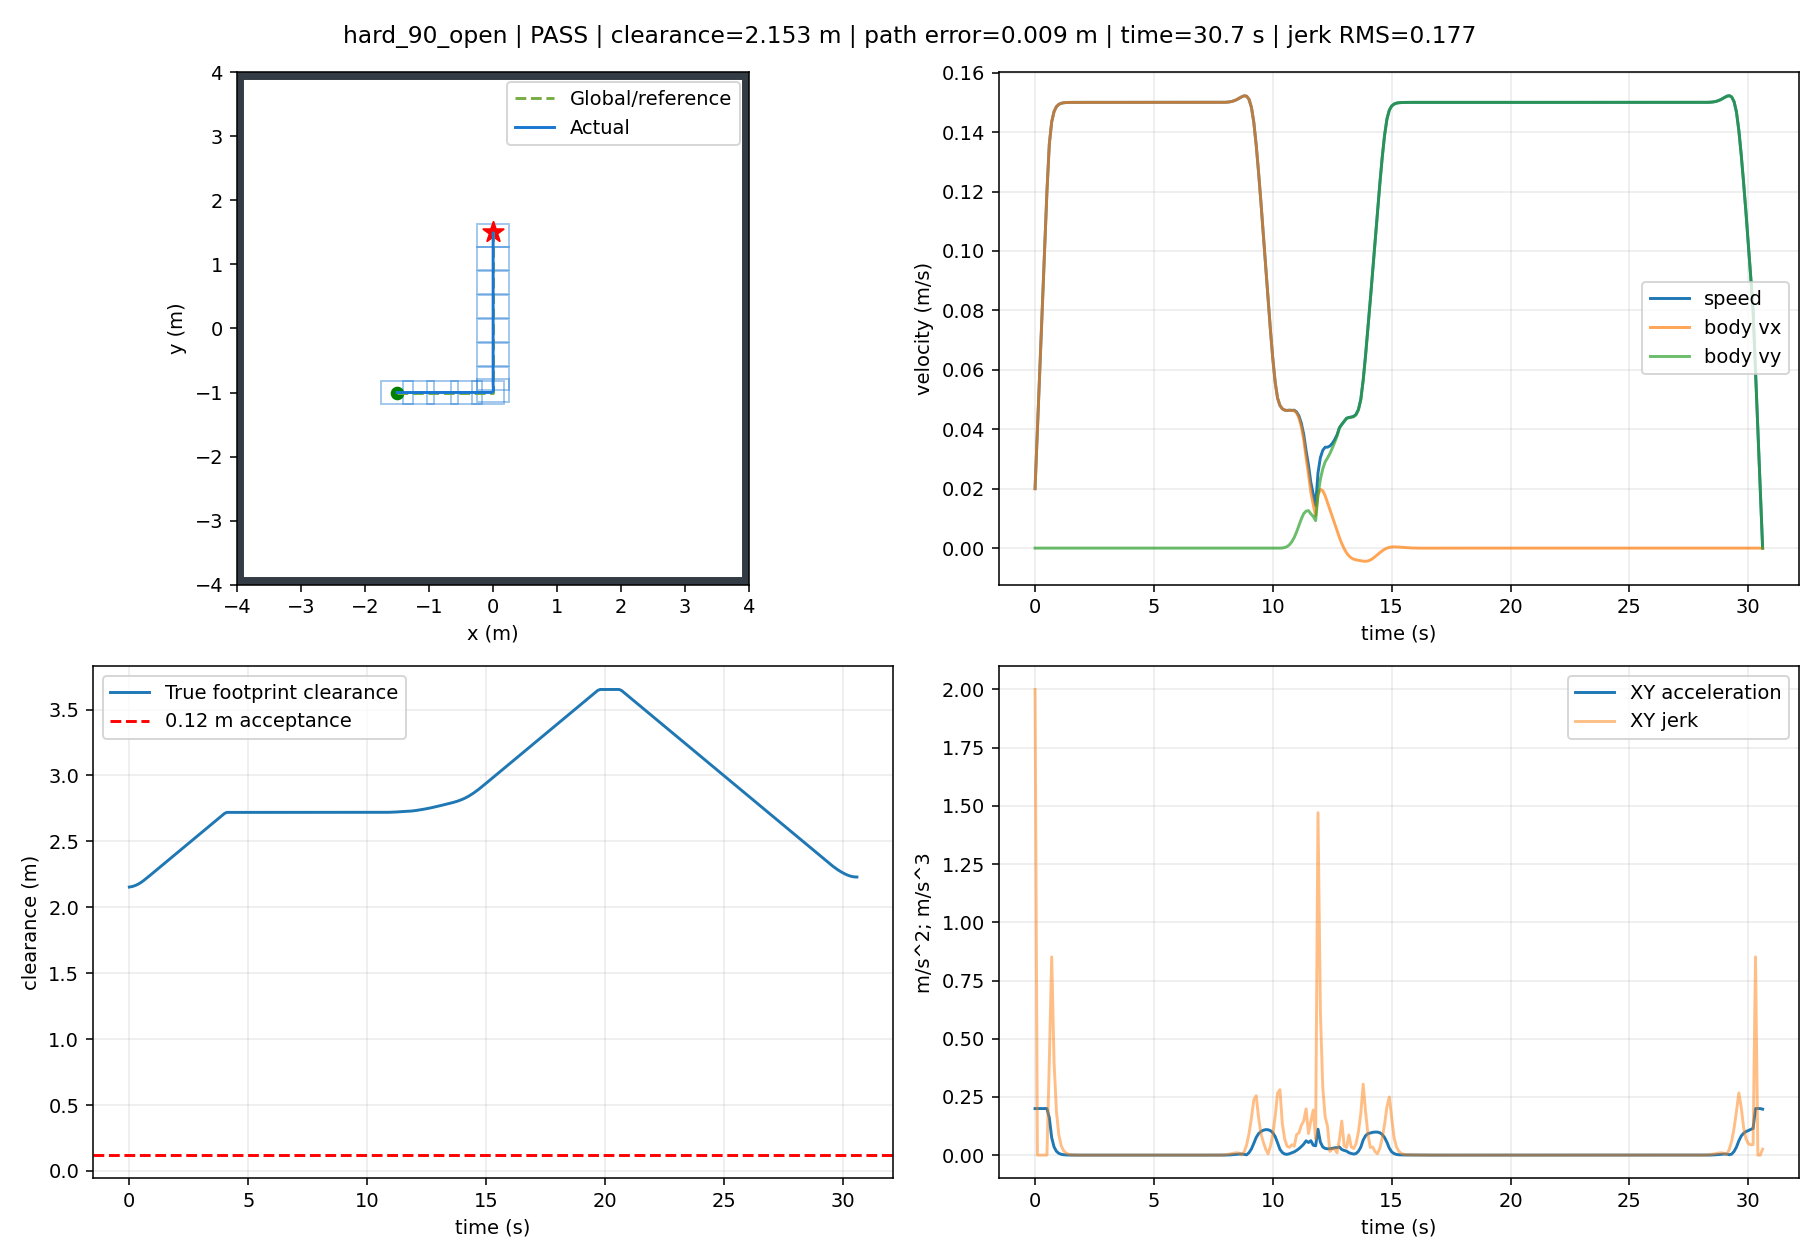

Source data for this figure (header and first rows):
t, x, y, yaw, raw_vx, raw_vy, body_vx, body_vy, control_v, control_phi, clearance, goal_distance, speed, solved, stop, arrived, solve_ms, ax, ay, jerk, dune_distance
0.0, -1.499, -1.0, 0.0, 0.02, 1.4638782641842278e-17, 0.02, 1.4638782641842275e-17, 0.02, 7.319391320921137e-16, 2.154, 2.915, 0.02, 1.0, False, False, 43.87, 0.2, 1.4638782641842274e-16, 2, 2.151
0.1, -1.496, -1.0, 0.0, 0.04, 2.5356011455719403e-17, 0.04, 2.5356011455719403e-17, 0.04, 6.339002863929849e-16, 2.157, 2.913, 0.04, 1.0, False, False, 16.41, 0.2, 1.0717228813877129e-16, 9.20391560280561e-16, 2.152
0.2, -1.49, -1.0, 0.0, 0.06, 1.9075375922611376e-17, 0.06, 1.9075375922611376e-17, 0.06, 3.179229320435229e-16, 2.162, 2.911, 0.06, 1.0, False, False, 15.95, 0.2, -6.280635533108027e-17, 1.722298209184629e-15, 2.156
0.3, -1.483, -1.0, 0.0, 0.08, -9.308340344981217e-18, 0.08, -9.308340344981217e-18, 0.08, -1.163542543122652e-16, 2.169, 2.907, 0.08, 1.0, False, False, 15.84, 0.2, -2.838371626759259e-16, 2.210308073448456e-15, 2.161
0.4, -1.474, -1.0, 0.0, 0.1, 6.025931737355588e-17, 0.1, 6.025931737355588e-17, 0.1, 6.025931737355587e-16, 2.179, 2.902, 0.1, 1.0, False, False, 15.82, 0.2, 6.956765771853709e-16, 9.795137398612968e-15, 2.168
0.5, -1.463, -1.0, 0.0, 0.12, -1.0104208147594081e-16, 0.12, -1.0104208147594081e-16, 0.12, -8.420173456328399e-16, 2.19, 2.897, 0.12, 1.0, False, False, 15.84, 0.2, -1.6130139884949668e-15, 2.3086905656803376e-14, 2.177
0.6, -1.45, -1.0, 0.0, 0.136, -2.2478897039325676e-17, 0.136, -2.2478897039325676e-17, 0.136, -1.6530968059883883e-16, 2.203, 2.89, 0.136, 1.0, False, False, 15.96, 0.1598, 7.856318443661513e-16, 0.4019, 2.188
0.7, -1.435, -1.0, 0.0, 0.1434, -1.4361670004119565e-16, 0.1434, -1.4361670004119565e-16, 0.1434, -1.0011723735661426e-15, 2.217, 2.883, 0.1434, 1.0, False, False, 15.89, 0.07468, -1.2113780300186999e-15, 0.8513, 2.202
0.8, -1.421, -1.0, 0.0, 0.1469, 9.108741755406742e-17, 0.1469, 9.108741755406742e-17, 0.1469, 6.19902004746678e-16, 2.232, 2.875, 0.1469, 1.0, False, False, 15.95, 0.0349, 2.3470411759526306e-15, 0.3978, 2.216
0.9, -1.406, -1.0, 0.0, 0.1486, 1.8115146712480908e-17, 0.1486, 1.8115146712480908e-17, 0.1486, 1.2193063300488824e-16, 2.247, 2.868, 0.1486, 1.0, False, False, 15.99, 0.01631, -7.297227084158651e-16, 0.1859, 2.231
1.0, -1.391, -1.0, 0.0, 0.1493, -1.2730505461419611e-17, 0.1493, -1.2730505461419611e-17, 0.1493, -8.525001953965923e-17, 2.262, 2.861, 0.1493, 1.0, False, False, 15.87, 0.007621, -3.0845652173900513e-16, 0.08687, 2.245
1.1, -1.376, -1.0, 0.0, 0.1497, -1.26550759878167e-16, 0.1497, -1.26550759878167e-16, 0.1497, -8.454327197609015e-16, 2.277, 2.854, 0.1497, 1.0, False, False, 15.95, 0.003562, -1.138202544167474e-15, 0.0406, 2.26
1.2, -1.361, -1.0, 0.0, 0.1499, -2.5989682277455497e-16, 0.1499, -2.5989682277455497e-16, 0.1499, -1.7343336588959111e-15, 2.292, 2.846, 0.1499, 1.0, False, False, 16.16, 0.001664, -1.3334606289638796e-15, 0.01897, 2.275
1.3, -1.346, -1.0, 0.0, 0.1499, -3.2895586756819853e-16, 0.1499, -3.2895586756819853e-16, 0.1499, -2.194037129175778e-15, 2.307, 2.839, 0.1499, 1.0, False, False, 16.5, 0.0007778, -6.905904479364356e-16, 0.008866, 2.29
1.4, -1.331, -1.0, 0.0, 0.15, -5.300979539665859e-16, 0.15, -5.300979539665859e-16, 0.15, -3.534737734081308e-15, 2.322, 2.832, 0.15, 1.0, False, False, 15.97, 0.0003635, -2.011420863983873e-15, 0.004143, 2.305
1.5, -1.316, -1.0, 0.0, 0.15, -5.320603861729497e-16, 0.15, -5.320603861729497e-16, 0.15, -3.5474216276679584e-15, 2.337, 2.825, 0.15, 1.0, False, False, 15.95, 0.0001698, -1.9624322063638752e-17, 0.001936, 2.32
1.6, -1.301, -1.0, 0.0, 0.15, -4.479500011383012e-16, 0.15, -4.479500011383012e-16, 0.15, -2.986471975716639e-15, 2.352, 2.818, 0.15, 1.0, False, False, 15.95, 7.937254338757915e-05, 8.411038503464858e-16, 0.0009048, 2.335
1.7, -1.286, -1.0, 0.0, 0.15, -5.926289712962261e-16, 0.15, -5.926289712962261e-16, 0.15, -3.950945516800984e-15, 2.367, 2.811, 0.15, 1.0, False, False, 15.95, 3.709177574084954e-05, -1.4467897015792493e-15, 0.0004228, 2.35
1.8, -1.271, -1.0, 0.0, 0.15, -5.459719216908527e-16, 0.15, -5.459719216908527e-16, 0.15, -3.639849710044001e-15, 2.382, 2.805, 0.15, 1.0, False, False, 15.94, 1.7333447674960922e-05, 4.665704960537341e-16, 0.0001976, 2.365
1.9, -1.256, -1.0, 0.0, 0.15, -5.978337018387606e-16, 0.15, -5.978337018387606e-16, 0.15, -3.985576893344744e-15, 2.397, 2.798, 0.15, 1.0, False, False, 15.93, 8.10013547181132e-06, -5.186178014790796e-16, 9.233312203149602e-05, 2.38
2.0, -1.241, -1.0, 0.0, 0.15, -8.024315212942804e-16, 0.15, -8.024315212942804e-16, 0.15, -5.349555318269832e-15, 2.412, 2.791, 0.15, 1.0, False, False, 15.89, 3.7852939455129686e-06, -2.0459781945551973e-15, 4.314841526298352e-05, 2.395
2.1, -1.226, -1.0, 0.0, 0.15, -1.6265651113111186e-15, 0.15, -1.6265651113111186e-15, 0.15, -1.0843778627145265e-14, 2.427, 2.784, 0.15, 1.0, False, False, 15.98, 1.7689148837374269e-06, -8.241335900168381e-15, 2.0163790617755417e-05, 2.41
2.2, -1.211, -1.0, 0.0, 0.15, -2.3802742906768734e-15, 0.15, -2.3802742906768734e-15, 0.15, -1.586850294291702e-14, 2.442, 2.778, 0.15, 1.0, False, False, 16.02, 8.266358969555299e-07, -7.537091793657547e-15, 9.42278986781897e-06, 2.425
2.3, -1.196, -1.0, 0.0, 0.15, -3.036619810521908e-15, 0.15, -3.036619810521908e-15, 0.15, -2.0244136643811836e-14, 2.457, 2.771, 0.15, 1.0, False, False, 16, 3.862972264290221e-07, -6.563455198450347e-15, 4.403386705265078e-06, 2.44
2.4, -1.181, -1.0, 0.0, 0.15, -3.397288465041101e-15, 0.15, -3.397288465041101e-15, 0.15, -2.264859215781362e-14, 2.472, 2.765, 0.15, 1.0, False, False, 31.34, 1.8054238382081422e-07, -3.606686545191931e-15, 2.0575484260820787e-06, 2.455
2.5, -1.166, -1.0, 0.0, 0.15, -3.646787856417514e-15, 0.15, -3.646787856417514e-15, 0.15, -2.4311920241964523e-14, 2.487, 2.759, 0.15, 1.0, False, False, 32.22, 8.435856846400469e-08, -2.494993913764131e-15, 9.618381535680953e-07, 2.47
2.6, -1.151, -1.0, 0.0, 0.15, -3.758725455636825e-15, 0.15, -3.758725455636825e-15, 0.15, -2.5058170281763244e-14, 2.502, 2.752, 0.15, 1.0, False, False, 32.87, 3.941660497996935e-08, -1.1193759921931055e-15, 4.4941963484035357e-07, 2.485
2.7, -1.136, -1.0, 0.0, 0.15, -3.972491441067278e-15, 0.15, -3.972491441067278e-15, 0.15, -2.6483276558974703e-14, 2.517, 2.746, 0.15, 1.0, False, False, 31.47, 1.841744007302637e-08, -2.1376598543045325e-15, 2.0999164906943e-07, 2.5
2.8, -1.121, -1.0, 0.0, 0.15, -3.7992500704526085e-15, 0.15, -3.7992500704526085e-15, 0.15, -2.532833393046309e-14, 2.532, 2.74, 0.15, 1.0, False, False, 31.46, 8.605568757591442e-09, 1.7324137061466955e-15, 9.81187131543569e-08, 2.515
2.9, -1.106, -1.0, 0.0, 0.15, -4.327459970778549e-15, 0.15, -4.327459970778549e-15, 0.15, -2.884973320635263e-14, 2.547, 2.734, 0.15, 1.0, False, False, 31.47, 4.020947741434355e-09, -5.282099003259407e-15, 4.584621016162452e-08, 2.53
3.0, -1.091, -1.0, 0.0, 0.15, -3.896642173463265e-15, 0.15, -3.896642173463265e-15, 0.15, -2.5977614518293473e-14, 2.562, 2.728, 0.15, 1.0, False, False, 31.51, 1.878805166999342e-09, 4.3081779731528444e-15, 2.1421425744564808e-08, 2.545
3.1, -1.076, -1.0, 0.0, 0.15, -4.343479041170064e-15, 0.15, -4.343479041170064e-15, 0.15, -2.895652695599817e-14, 2.577, 2.722, 0.15, 1.0, False, False, 31.5, 8.778605620207713e-10, -4.4683686770679925e-15, 1.0009446050170483e-08, 2.56
3.2, -1.061, -1.0, 0.0, 0.15, -4.456518231072757e-15, 0.15, -4.456518231072757e-15, 0.15, -2.9710121547611865e-14, 2.592, 2.716, 0.15, 1.0, False, False, 31.5, 4.1018549667981574e-10, -1.1303918990269332e-15, 4.676750653528678e-09, 2.575
3.3, -1.046, -1.0, 0.0, 0.15, -4.410578932807046e-15, 0.15, -4.410578932807046e-15, 0.15, -2.9403859555343265e-14, 2.607, 2.71, 0.15, 1.0, False, False, 31.42, 1.916614089658708e-10, 4.593929826571163e-16, 2.1852408771972784e-09, 2.59
3.4, -1.031, -1.0, 0.0, 0.15, -4.4969750578948474e-15, 0.15, -4.4969750578948474e-15, 0.15, -2.997983372086994e-14, 2.622, 2.704, 0.15, 1.0, False, False, 31.46, 8.955558516987594e-11, -8.639612508780169e-16, 1.021058238045706e-09, 2.605
3.5, -1.016, -1.0, 0.0, 0.15, -4.240399954957388e-15, 0.15, -4.240399954957388e-15, 0.15, -2.8269333033741906e-14, 2.637, 2.699, 0.15, 1.0, False, False, 31.48, 4.1847636467196025e-11, 2.5657510293745928e-15, 4.770794882596048e-10, 2.62
3.6, -1.001, -1.0, 0.0, 0.15, -4.0354278474757246e-15, 0.15, -4.0354278474757246e-15, 0.15, -2.6902852316813338e-14, 2.652, 2.693, 0.15, 1.0, False, False, 31.48, 1.955158257516132e-11, 2.049721074816636e-15, 2.229605389800632e-10, 2.635
3.7, -0.986, -1.0, 0.0, 0.15, -3.769858868252463e-15, 0.15, -3.769858868252463e-15, 0.15, -2.5132392455151387e-14, 2.667, 2.687, 0.15, 1.0, False, False, 31.37, 9.145739721105883e-12, 2.655689792232618e-15, 1.0405842871699277e-10, 2.65
3.8, -0.971, -1.0, 0.0, 0.15, -4.422394670035667e-15, 0.15, -4.422394670035667e-15, 0.15, -2.9482631133645657e-14, 2.682, 2.682, 0.15, 1.0, False, False, 31.06, 4.262978858804445e-12, -6.525358017832044e-15, 4.882769493848914e-11, 2.665
3.9, -0.956, -1.0, 0.0, 0.15, -4.724079641251115e-15, 0.15, -4.724079641251115e-15, 0.15, -3.1493864275045144e-14, 2.697, 2.677, 0.15, 1.0, False, False, 30.95, 1.9964585540321877e-12, -3.016849712154482e-15, 2.2665230203056523e-11, 2.68
4.0, -0.941, -1.0, 0.0, 0.15, -4.8276696008517196e-15, 0.15, -4.8276696008517196e-15, 0.15, -3.218446400569671e-14, 2.712, 2.671, 0.15, 1.0, False, False, 30.98, 9.300893388797249e-13, -1.0358995960060424e-15, 1.0663710551155457e-11, 2.695
4.1, -0.926, -1.0, 0.0, 0.15, -4.9217035200658956e-15, 0.15, -4.9217035200658956e-15, 0.15, -3.281135680044873e-14, 2.72, 2.666, 0.15, 1.0, False, False, 30.96, 4.3492986989690507e-13, -9.403391921417597e-16, 4.9515947820388016e-12, 2.71
4.2, -0.911, -1.0, 0.0, 0.15, -4.77696130067129e-15, 0.15, -4.77696130067129e-15, 0.15, -3.1846408671146703e-14, 2.72, 2.661, 0.15, 1.0, False, False, 31.29, 2.0650148258027912e-13, 1.4474221939460571e-15, 2.2844086660777524e-12, 2.719
4.3, -0.896, -1.0, 0.0, 0.15, -4.757494550814252e-15, 0.15, -4.757494550814252e-15, 0.15, -3.1716630338764505e-14, 2.72, 2.656, 0.15, 1.0, False, False, 31.93, 9.103828801926284e-14, 1.9466749857037985e-16, 1.1546999044150772e-12, 2.719
4.4, -0.881, -1.0, 0.0, 0.15, -4.879463086908906e-15, 0.15, -4.879463086908906e-15, 0.15, -3.2529753912727966e-14, 2.72, 2.651, 0.15, 1.0, False, False, 32.56, 4.468647674116255e-14, -1.2196853609465431e-15, 4.637338463787011e-13, 2.718
4.5, -0.866, -1.0, 0.0, 0.15, -4.923207416429163e-15, 0.15, -4.923207416429163e-15, 0.15, -3.282138277619585e-14, 2.72, 2.646, 0.15, 1.0, False, False, 30.91, 2.3592239273284576e-14, -4.374432952025681e-16, 2.1108736508863964e-13, 2.718
4.6, -0.851, -1.0, 0.0, 0.15, -4.9213341097672094e-15, 0.15, -4.9213341097672094e-15, 0.15, -3.2808894065115916e-14, 2.72, 2.641, 0.15, 1.0, False, False, 30.99, 1.1102230246251565e-14, 1.8733066619535827e-17, 1.2498336784086567e-13, 2.718
4.7, -0.836, -1.0, 0.0, 0.15, -4.7075176376055705e-15, 0.15, -4.7075176376055705e-15, 0.15, -3.138345091737145e-14, 2.72, 2.636, 0.15, 1.0, False, False, 15.37, 7.216449660063518e-15, 2.1381647216163886e-15, 4.426203938387682e-14, 2.718
4.8, -0.821, -1.0, 0.0, 0.15, -4.649628163953331e-15, 0.15, -4.649628163953331e-15, 0.15, -3.0997521093023127e-14, 2.72, 2.631, 0.15, 1.0, False, False, 31.23, 2.4980018054066022e-15, 5.788947365223976e-16, 4.9694137524995295e-14, 2.718
4.9, -0.806, -1.0, 0.0, 0.15, -4.508912651052898e-15, 0.15, -4.508912651052898e-15, 0.15, -3.005941767368683e-14, 2.72, 2.627, 0.15, 1.0, False, False, 31.13, 2.220446049250313e-15, 1.4071551290043296e-15, 8.735287491146548e-15, 2.718
5.0, -0.791, -1.0, 0.0, 0.15, -4.6890502905247155e-15, 0.15, -4.6890502905247155e-15, 0.15, -3.1260335270165593e-14, 2.72, 2.622, 0.15, 1.0, False, False, 15.5, 2.7755575615628914e-15, -1.8013763947181762e-15, 3.25619767978282e-14, 2.718
5.1, -0.776, -1.0, 0.0, 0.15, -4.724079353333114e-15, 0.15, -4.724079353333114e-15, 0.15, -3.1493862355554995e-14, 2.72, 2.618, 0.15, 1.0, False, False, 33.39, -3.3306690738754696e-15, -3.502906280839873e-16, 6.276277051362951e-14, 2.718
5.2, -0.761, -1.0, 0.0, 0.15, -4.61208661504599e-15, 0.15, -4.61208661504599e-15, 0.15, -3.07472441003075e-14, 2.72, 2.613, 0.15, 1.0, False, False, 30.96, -1.1102230246251565e-15, 1.119927382871242e-15, 2.663066213478079e-14, 2.718
5.3, -0.746, -1.0, 0.0, 0.15, -4.6215752836358194e-15, 0.15, -4.6215752836358194e-15, 0.15, -3.081050189090633e-14, 2.72, 2.609, 0.15, 1.0, False, False, 15.36, 1.6653345369377348e-15, -9.488668589829411e-17, 3.0297678127588156e-14, 2.718
5.4, -0.731, -1.0, 0.0, 0.15, -4.73157739665896e-15, 0.15, -4.73157739665896e-15, 0.15, -3.154384931106061e-14, 2.72, 2.605, 0.15, 1.0, False, False, 30.98, 8.326672684688674e-16, -1.1000211302314083e-15, 1.305231792121324e-14, 2.718
5.5, -0.716, -1.0, 0.0, 0.15, -4.772785471115641e-15, 0.15, -4.772785471115641e-15, 0.15, -3.1818569807438557e-14, 2.72, 2.601, 0.15, 1.0, False, False, 15.34, -3.3306690738754696e-15, -4.120807445668081e-16, 4.2197904537682296e-14, 2.718
5.6, -0.701, -1.0, 0.0, 0.15, -4.515118416005111e-15, 0.15, -4.515118416005111e-15, 0.15, -3.010078944003493e-14, 2.72, 2.596, 0.15, 1.0, False, False, 30.95, 1.942890293094024e-15, 2.576670551105303e-15, 6.061605620983058e-14, 2.719
5.7, -0.686, -1.0, 0.0, 0.15, -4.491173260224582e-15, 0.15, -4.491173260224582e-15, 0.15, -2.994115506816466e-14, 2.72, 2.592, 0.15, 1.0, False, False, 30.95, 3.608224830031759e-15, 2.3945155780528965e-16, 2.869831309077233e-14, 2.719
5.8, -0.671, -1.0, 0.0, 0.15, -4.523520008007054e-15, 0.15, -4.523520008007054e-15, 0.15, -3.015680005338113e-14, 2.72, 2.588, 0.15, 1.0, False, False, 15.34, 8.326672684688674e-16, -3.2346747782472174e-16, 2.8320659629012112e-14, 2.719
5.9, -0.656, -1.0, 0.0, 0.15, -4.439207193855374e-15, 0.15, -4.439207193855374e-15, 0.15, -2.9594714625703184e-14, 2.72, 2.585, 0.15, 1.0, False, False, 30.99, 3.3306690738754696e-15, 8.431281415167976e-16, 2.7569835615907226e-14, 2.718
... 247 more rows
